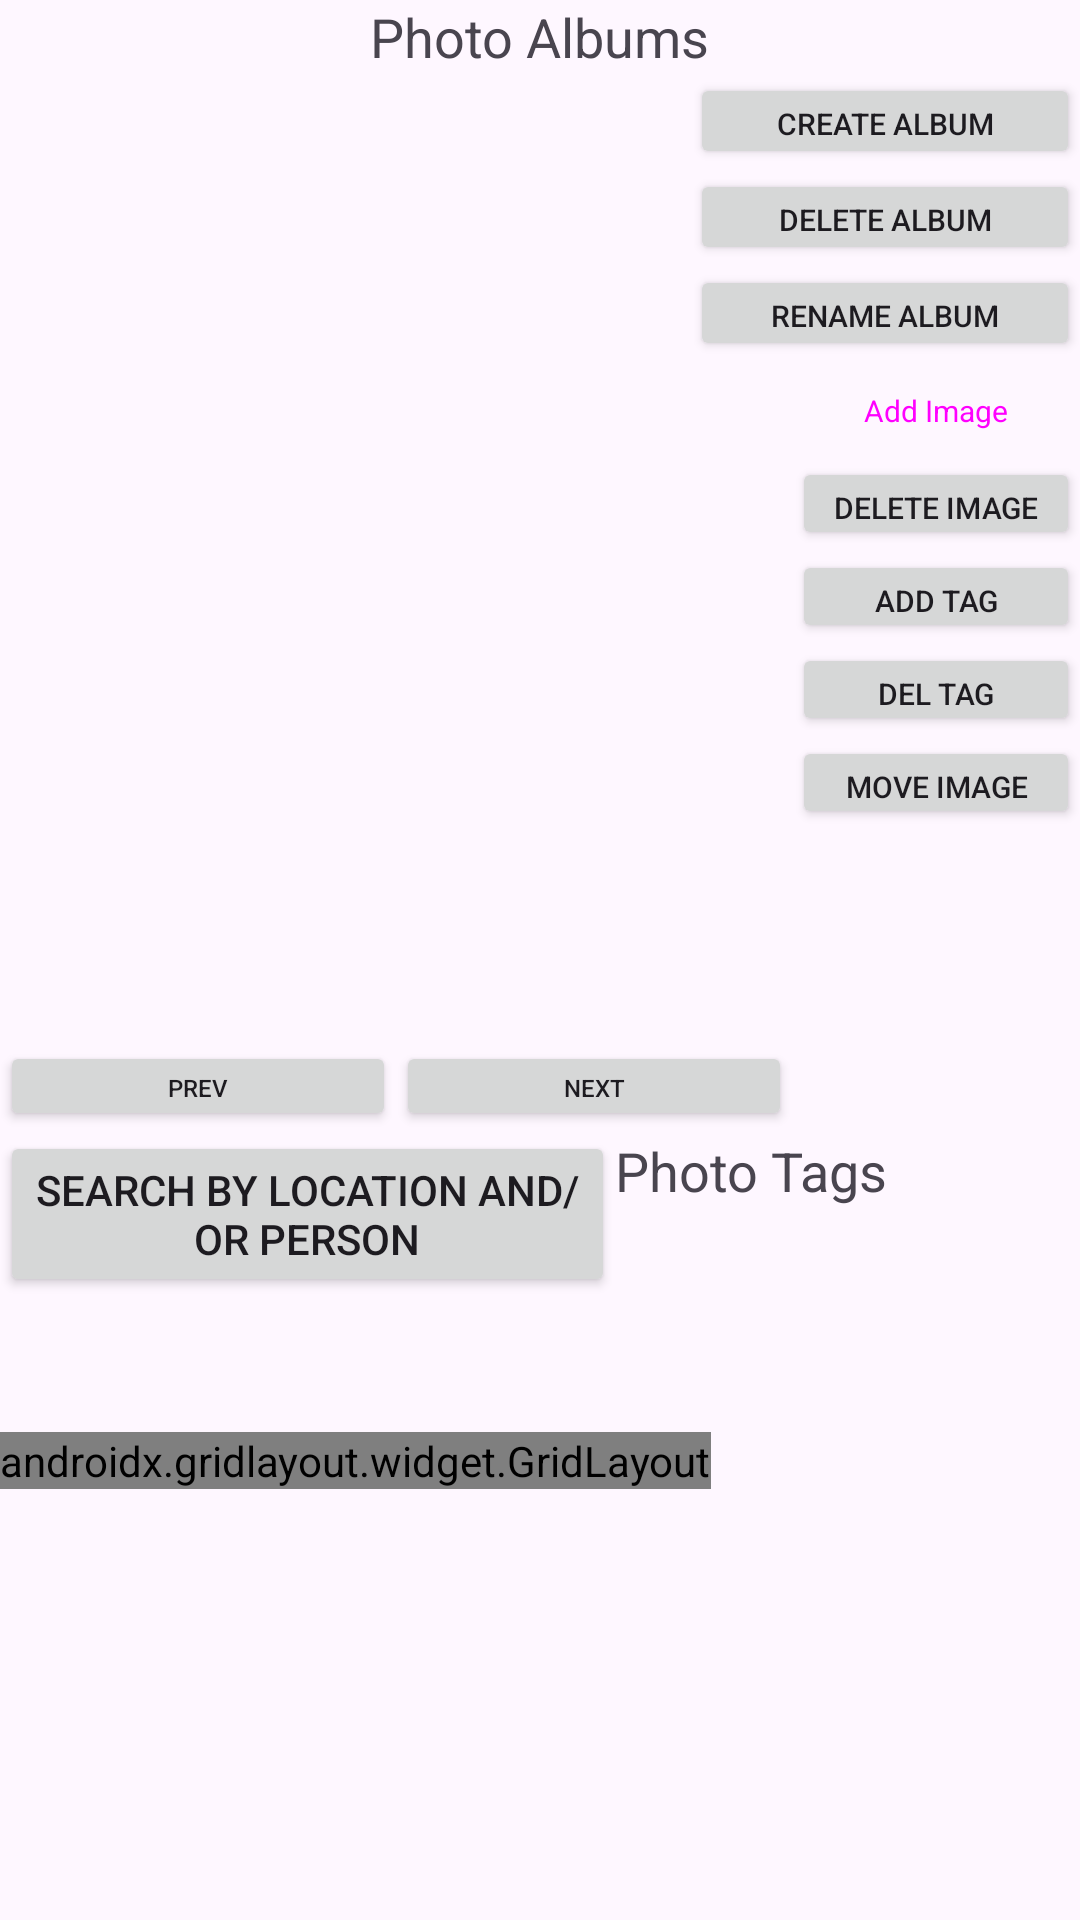

Here is an Android app screen rendered from its layout file. Give the layout XML and the strings, colors and styles it references.
<!-- AndroidManifest.xml: application theme Theme.AndroidPhotosApp -->
<!-- res/layout/activity_main.xml -->
<?xml version="1.0" encoding="utf-8"?>
<androidx.constraintlayout.widget.ConstraintLayout xmlns:android="http://schemas.android.com/apk/res/android"
    xmlns:app="http://schemas.android.com/apk/res-auto"
    xmlns:tools="http://schemas.android.com/tools"
    android:layout_width="match_parent"
    android:layout_height="match_parent"
    android:id="@+id/main">


    
    <TextView
        android:id="@+id/homeLabel"
        android:layout_width="wrap_content"
        android:layout_height="wrap_content"
        android:text="Photo Albums"
        android:textSize="18sp"
        app:layout_constraintTop_toTopOf="parent"
        app:layout_constraintStart_toStartOf="parent"
        app:layout_constraintEnd_toEndOf="parent" />

    
    <LinearLayout
        android:id="@+id/linearLayout"
        android:layout_width="match_parent"
        android:layout_height="0dp"
        android:orientation="vertical"
        app:layout_constraintBottom_toBottomOf="parent"
        app:layout_constraintStart_toStartOf="parent"
        app:layout_constraintTop_toBottomOf="@id/homeLabel">

        <LinearLayout
            android:layout_width="match_parent"
            android:layout_height="97dp"
            android:orientation="horizontal">

            <ListView
                android:id="@+id/albumsListView"
                android:layout_width="100dp"
                android:layout_height="match_parent"
                android:layout_weight="1" />

            <LinearLayout
                android:layout_width="0dp"
                android:layout_height="wrap_content"
                android:layout_weight="1"
                android:orientation="vertical">

                <Button
                    android:id="@+id/createAlbumButton"
                    android:layout_width="match_parent"
                    android:layout_height="32dp"
                    android:onClick="createAlbum"
                    android:text="Create Album"
                    android:textSize="10sp" />

                <Button
                    android:id="@+id/deleteAlbumButton"
                    android:layout_width="match_parent"
                    android:layout_height="32dp"
                    android:onClick="removeAlbum"
                    android:text="Delete Album"
                    android:textSize="10sp" />

                <Button
                    android:id="@+id/renameAlbumButton"
                    android:layout_width="match_parent"
                    android:layout_height="32dp"
                    android:onClick="renameAlbum"
                    android:text="Rename Album"
                    android:textSize="10sp" />

            </LinearLayout>

        </LinearLayout>

        <LinearLayout
            android:layout_width="match_parent"
            android:layout_height="311dp"
            android:layout_marginBottom="45dp"
            android:orientation="vertical"
            tools:ignore="NotSibling">

            <LinearLayout
                android:layout_width="match_parent"
                android:layout_height="248dp"
                android:layout_weight="1"
                android:orientation="horizontal">

                
                <LinearLayout
                    android:layout_width="522dp"
                    android:layout_height="match_parent"
                    android:layout_weight="1"
                    android:orientation="vertical">

                    <ImageView
                        android:id="@+id/imageView"
                        android:layout_width="match_parent"
                        android:layout_height="160dp"
                        android:layout_weight="1"
                        android:scaleType="fitCenter" />

                    <LinearLayout
                        android:layout_width="match_parent"
                        android:layout_height="wrap_content"
                        android:orientation="horizontal">

                        <Button
                            android:id="@+id/prevButton"
                            android:layout_width="0dp"
                            android:layout_height="30dp"
                            android:layout_weight="1"
                            android:onClick="prev"
                            android:text="Prev"
                            android:textSize="8sp" />

                        <Button
                            android:id="@+id/nextButton"
                            android:layout_width="0dp"
                            android:layout_height="30dp"
                            android:layout_weight="1"
                            android:onClick="next"
                            android:text="Next"
                            android:textSize="8sp" />

                    </LinearLayout>
                </LinearLayout>

                
                <LinearLayout
                    android:layout_width="wrap_content"
                    android:layout_height="match_parent"
                    android:orientation="vertical">

                    <Button
                        android:id="@+id/addImageButoon"
                        style="@style/Widget.Material3.Button"
                        android:layout_width="match_parent"
                        android:layout_height="31dp"
                        android:onClick="addImage"
                        android:text="Add Image"
                        android:textAppearance="@style/TextAppearance.AppCompat.Body1"
                        android:textSize="10sp"
                        android:visibility="visible" />

                    <Button
                        android:id="@+id/deleteImageButton"
                        android:layout_width="match_parent"
                        android:layout_height="31dp"
                        android:onClick="deleteImage"
                        android:text="Delete Image"
                        android:textSize="10sp" />

                    <Button
                        android:id="@+id/addTagButton"
                        android:layout_width="match_parent"
                        android:layout_height="31dp"
                        android:onClick="Tag"
                        android:text="Add Tag"
                        android:textSize="10sp" />

                    <Button
                        android:id="@+id/deleteTagButton"
                        android:layout_width="match_parent"
                        android:layout_height="31dp"
                        android:onClick="DeTag"
                        android:text="Del Tag"
                        android:textSize="10sp" />

                    <Button
                        android:id="@+id/moveImageButton"
                        android:layout_width="match_parent"
                        android:layout_height="31dp"
                        android:onClick="moveImage"
                        android:text="Move Image"
                        android:textSize="10sp" />

                </LinearLayout>
            </LinearLayout>

            <LinearLayout
                android:layout_width="match_parent"
                android:layout_height="wrap_content"
                android:orientation="horizontal">

                <LinearLayout
                    android:layout_width="0dp"
                    android:layout_height="match_parent"
                    android:layout_weight="1"
                    android:orientation="vertical">

                    <Button
                        android:id="@+id/searchByLocationButton"
                        android:layout_width="match_parent"
                        android:layout_height="wrap_content"
                        android:layout_weight="1"
                        android:onClick="searchByLocation"
                        android:text="Search By Location and/or Person" />
                </LinearLayout>

                <TextView
                    android:id="@+id/detailsheaderlabel"
                    android:layout_width="155dp"
                    android:layout_height="match_parent"
                    android:layout_marginTop="16dp"
                    android:text="Photo Tags"
                    android:textSize="18sp"
                    android:translationY="-15dp" />

            </LinearLayout>

        </LinearLayout>
        <HorizontalScrollView
            android:layout_width="match_parent"
            android:layout_height="match_parent">
        <androidx.gridlayout.widget.GridLayout
            android:id="@+id/GLPhotos"
            android:layout_width="match_parent"
            android:layout_height="wrap_content">

        </androidx.gridlayout.widget.GridLayout>
        </HorizontalScrollView>

    </LinearLayout>

    

</androidx.constraintlayout.widget.ConstraintLayout>
<!-- resources referenced by this layout -->
<resources>
  <style name="Theme.AndroidPhotosApp" parent="Base.Theme.AndroidPhotosApp" />
  <style name="Base.Theme.AndroidPhotosApp" parent="Theme.Material3.DayNight.NoActionBar">
          
          
      </style>
</resources>
